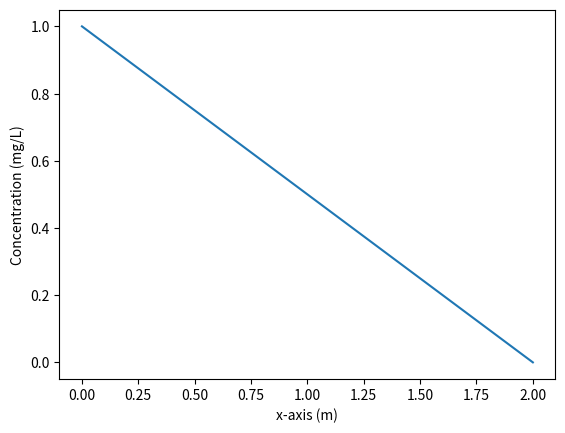

Here is the Python script that generated this plot: (Note: this script raises an exception after producing the figure.)
import matplotlib.pyplot as plt
import numpy as np
from numpy.testing import assert_almost_equal

def build_1d_matrix(c_left, c_right, n, D, width, poro):
    """
    Constructs a coefficient matrix A and an array b related to the problem Ac = b.
    
    Parameters
    ----------
    
    c_left: float
         left boundary condition for concentration [mg/L]
    c_right: float
         right boundary conditions for concentration [mg/L]
    n:  int 
       number of cells/gridblocks [-]
    D:  float 
        value of the diffusion coefficient (supposed the same everywhere) [m2/s]
    width float: 
       total physical width of the domain [m]
    poro: float
       porosity value, supposed the same everywhere [-]
       
    Returns
    -------
    
    A, b: tuple
       A: 2-d np.float array 
       b: 1-d np.float vector
       
       These solve the  
       discretized 1D diffusion problem Ax = b
    """
    # The name of this function is build_1d_matrix. We have to know its name to use it!
    # In this function, we will use the values of every parameters which are given to the function
    # ( c_left, c_right, n ,..): we have to use the same names and not overwrite these!
    A = np.zeros((n, n))  # This is the initialization of the square matrix "A".
    # it is a n*n matrix which we initially fill with 0
    b = np.zeros(n)
    # b is the 1D array representing the RHS
    dx = width / (n - 1)
    # for a 10m width with 1 meter between cels, we need 11 cells
    # so, dx, which is the length between the cells, would be 1m (10/(11-1))
    dy = dz = dx  # here it is assumed that all grid cells are cubes
    coef = poro * D / dx * dy * dz
    # this coefficient is the one which appears in front of every term in the conservation equation

    # Now we are going to put the coefficients in the matrix A and in vector b.
    # So we are going to loop over every equation, each of them being described by one line of the matrix A
    for i in range(n):
        if i == 0:
            # The first line represents the left boundary condition
            # the "index" i representing the left-value is 0
            # The equation for the left gridblock is:  1 * c[0] = c_left.
            # So, in the matrix form, the coefficicent associated with c[0] in line 0 is 1.
            A[i][i] = 1
            # while the RHS associated to that is bc_left
            b[i] = c_left
        elif i == n - 1:
            # Same for the right side. the equation there is c[n-1] = c_right
            A[i][i] = 1
            b[i] = c_right
        else:
            # For every other node, we have to write the long equation.
            East = coef
            West = coef
            # In the future, these might not be precisely the same, so we define one for East and one for West.
            A[i][i] = East + West
            A[i][i + 1] = -East
            A[i][i - 1] = -West
            # As we indexed the unknowns from left to right, the unknow corresponding
            # to the concentration in the gridblock right to the i-th gridblock is the i+1 unknown

            # And, as there is nothing in the RHS in the equation above, the right hand side should be zero.
            # But, as it was initialized as 0, there is no need to be b[i] = 0 (it is alreay done !)

            # We could have written things like this below, this would be precisely the same:
            # A[i][i] = 2*coef
            # A[i][i+1] = - coef
            # A[i][i-1] = -coef
    return A, b
    # This last line is very important. It says that the function has to give back the matrix A and the array b.
    # Basically, when you call that function, specifying all the arguments, the function will give back these
    # two arrays, so that you can work with them.

# Here is an example of how to initialize and use the function.
c_left = 1  # This is the left boundary condition
c_right = 0  # This is the right boundary condition
n = 51  # This is the amount of cells
diff = 2e-9  # This is the diffusion coefficicent
width = 2  # This is the width
poro = 0.4  # This is the porosity

x = np.linspace(0, width, n)  # this defines the array of x-values

### here is the crucial part. We are going to call the function we created
### and provide it with our defined parameters
A, b = build_1d_matrix(c_left, c_right, n, diff, width, poro)
### So here, A and b will be defined by the function, which returns A and b (you can use different name here if you want)
### ex: if you write, x,y = build_1d_matrix( ... ),
### basically, it says that x = the first returned value of the function (A),
### and y = the second value returned by the function (b). But here you can use whatever variable names you want.

# Basically we have set up our system of equation A c = b. Now we only need to solve it.
# There are numerical methods dedicated to that (we will study them in more depth later), but now, let's just use them
# Numpy has a set of linear algebra functions, one of which is "solve", which we use like this:

c = np.linalg.solve(A, b)
# this basically computes the solution of problem Ac = b and puts the values of the solution in an array c.

# Here is the plot of the result. You can see that on the left, c = 1, while on the right, c = 0 and observe a linear decrease.
plt.plot(x, c, label="Concentration")
plt.xlabel("x-axis (m)")
plt.ylabel("Concentration (mg/L)")

# Don't forget that you can always get help to  know what a function does,
help(build_1d_matrix)

# We define a source as an array of n elements, who are all zeros.
Q = np.zeros(n)
# we assign every index between 0.5 and 1 meter (between 13-25) to the source
Q[13:25] = 5e-9  # mg/m3/s

### BEGIN SOLUTION
def build_1d_matrix_source(bc_left, bc_right, n, D, width, poro, Q):
    """
    Constructs a coefficient matrix A and an array b related to the problem Ac = b.
    
    Parameters
    ----------
    
    c_left: float
         left boundary condition for concentration [mg/L]
    c_right: float
         right boundary conditions for concentration [mg/L]
    n:  int 
       number of cells/gridblocks [-]
    D:  float 
        value of the diffusion coefficient (supposed the same everywhere) [m2/s]
    width float: 
       total physical width of the domain [m]
    poro: float
       porosity value, supposed the same everywhere [-]
    Q:  1-D ndarray
       source term for each cell   [mg/L/s]
       
    Returns
    -------
    
    A, b: tuple
       A: 2-d np.float array 
       b: 1-d np.float vector
       
       These solve the  
       discretized 1D diffusion problem Ax = b
    """
  
    A = np.zeros((n, n))
    b = np.zeros(n)
    dx = width / (n - 1)
    dy = dz = dx  # here it is assumed that all grid cells are cubes
    coef = poro * D / dx * dy * dz
    for i in range(n):
        if i == 0:
            A[i][i] = 1
            b[i] = bc_left
        elif i == n - 1:
            A[i][i] = 1
            b[i] = bc_right
        else:
            East = coef
            West = coef
            b[i] = Q[i] * dx * dy * dz
            A[i][i] = East + West
            A[i][i + 1] = -East
            A[i][i - 1] = -West
    return A, b


### END SOLUTION

# This is the same cell than before, the only difference lies in the name of the function
c_left = 1  # This is the left boundary condition
c_right = 0  # This is the right boundary condition
n = 51  # This is the amount of cells
diff = 2e-9  # This is the diffusion coefficicent
width = 2  # This is the width
poro = 0.4  # This is the porosity

x = np.linspace(0, width, n)

### BEGIN SOLUTION
A, b = build_1d_matrix_Source(c_left, c_right, n, diff, width, poro, Q)
### END SOLUTION

c = np.linalg.solve(A, b)
plt.plot(x, c, label="Concentration")
plt.xlabel("x-axis (m)")
plt.ylabel("Concentration (mg/L)")

### BEGIN HIDDEN TEST
from numpy.testing import assert_almost_equal
assert_almost_equal(c[15], 0.70, decimal=2)
### END HIDDEN TEST